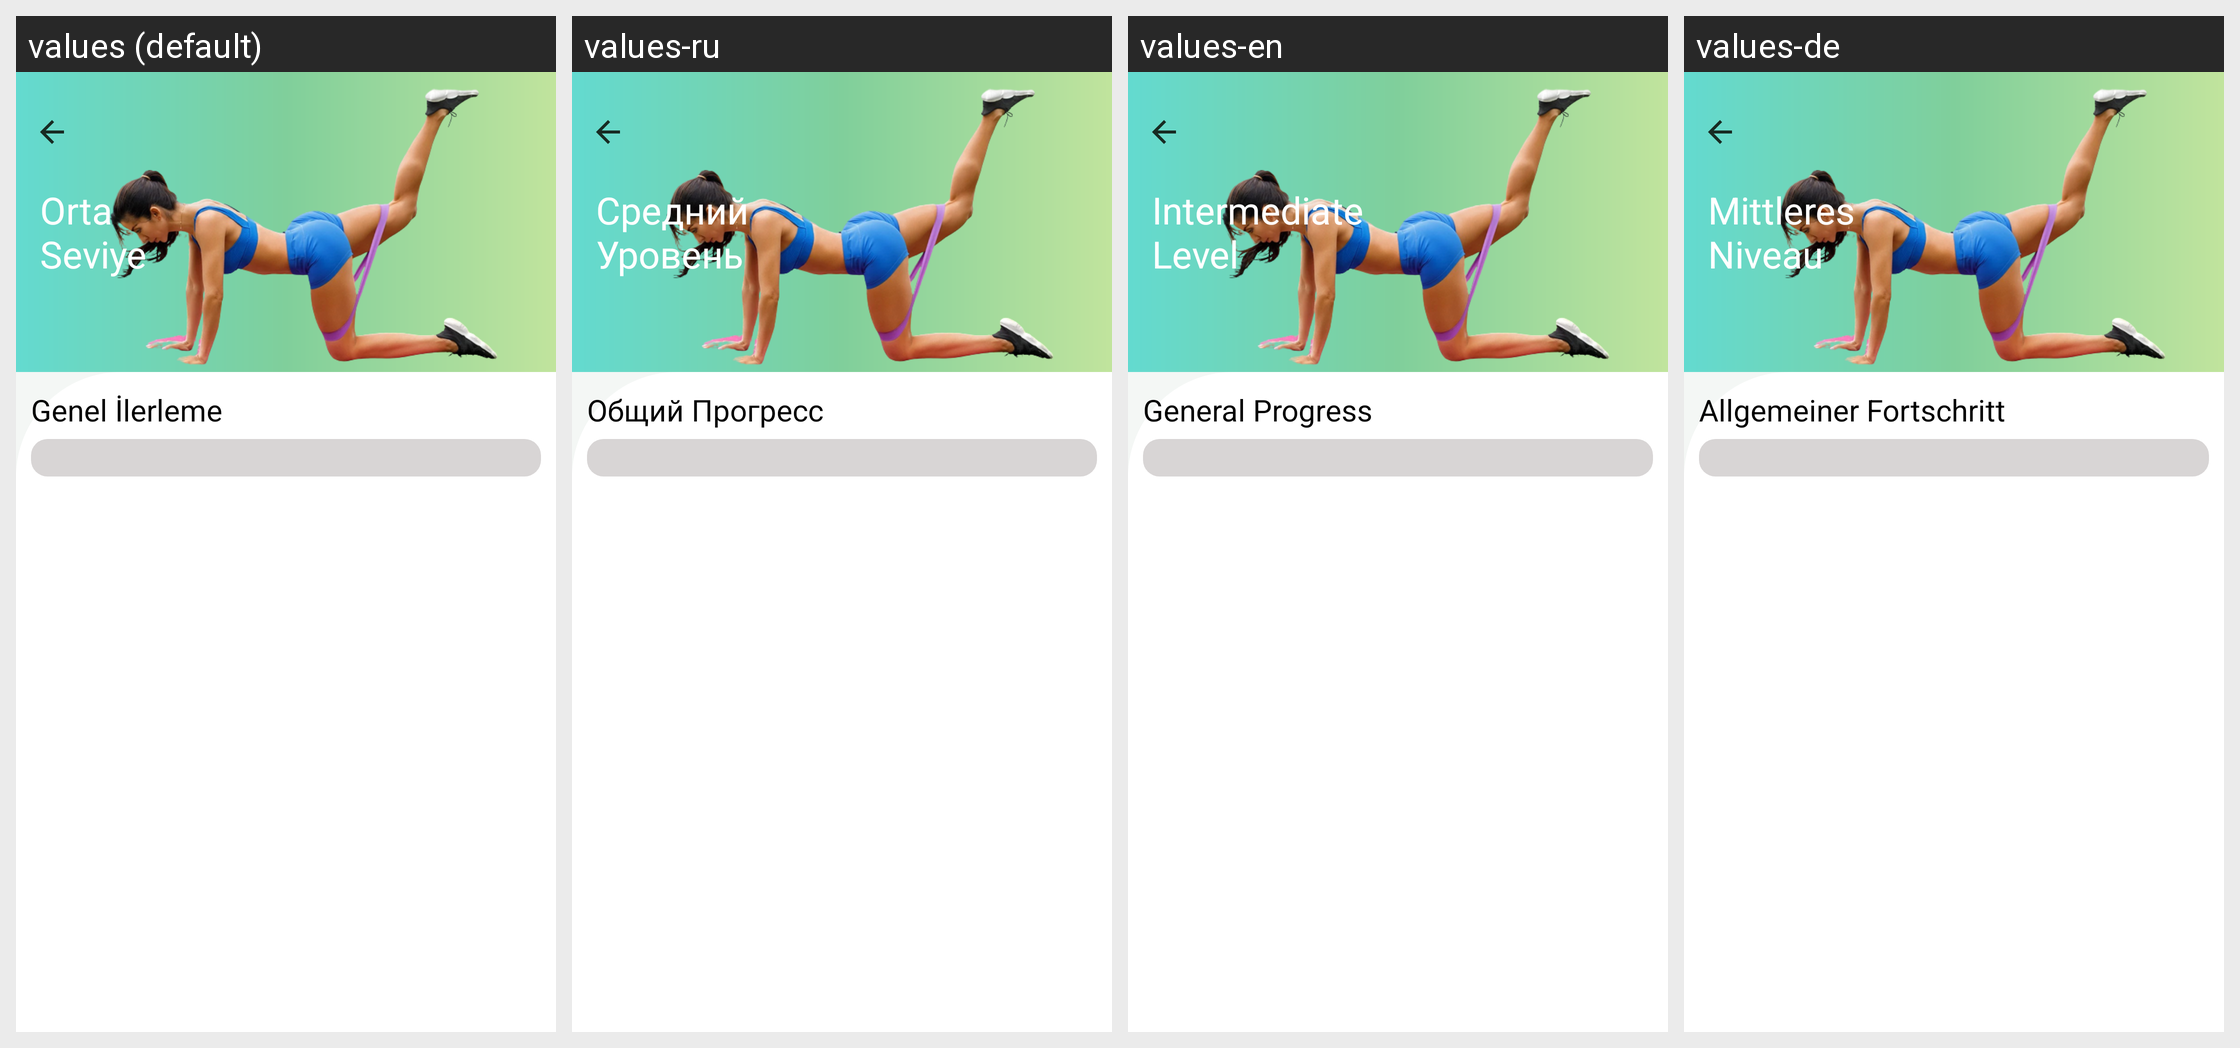

The Android screen above is rendered under several locales of the same app. Produce the string resources it draws, with the default and per-locale values.
Android screen res/layout/fragment_exercise_detail_second.xml rendered under 4 locales, left to right: values (default), values-ru, values-en, values-de. Device: Nexus 5 (rendered at 1080×1920; each locale shown at half size, 540×960, under a caption strip naming it); theme Theme.HealthyBackandNeck.
Strings drawn on this screen, with the default value and each locale's value (text and hints the layout hard-codes, and strings that could not be matched under every locale, appear in the picture but are not listed):

middle_level
  values: Orta 
      Seviye
  values-ru: Средний
      Уровень
  values-en: Intermediate
      Level
  values-de: Mittleres
      Niveau

general_progress
  values: Genel İlerleme
  values-ru: Общий Прогресс
  values-en: General Progress
  values-de: Allgemeiner Fortschritt
